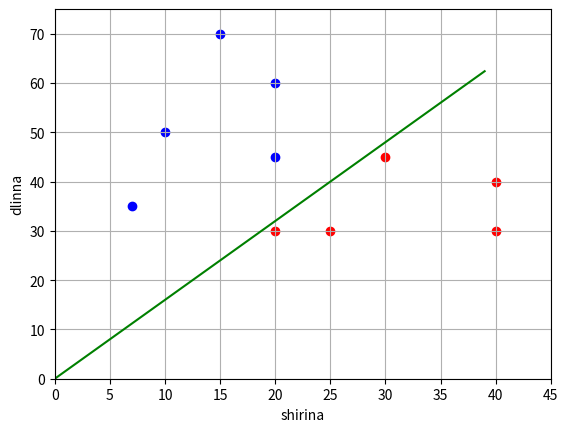

This chart was generated by the following Python code:
import numpy as np
import matplotlib.pyplot as plt

x_train = np.array([[10, 50], [20, 30], [25, 30], [20, 60], [15, 70], [40, 40], [30, 45], [20, 45], [40, 30], [7, 35]])
y_train = np.array([-1, 1, 1, -1, -1, 1, 1, -1, 1, -1])

n_train = len(x_train)
w = np.float32(np.array([0, -1]))
a = lambda x: np.sign(x[0]*w[0] + x[1]*w[1])
N = 50
L = 0.1
e = 0.1

last_error_index = -1

for n in range(N):
    for i in range(n_train):
        if y_train[i]*a(x_train[i]) < 0:
            w[0] = w[0] + L * y_train[i]
            last_error_index = i

    Q = sum([1 for i in range(n_train) if y_train[i]*a(x_train[i]) < 0])
    if Q == 0:
        break

if last_error_index > -1:
    w[0] = w[0] + e * y_train[last_error_index]

print(w)

line_x = list(range(max(x_train[:, 0])))
line_y = [w[0]*x for x in line_x]

x_0 = x_train[y_train == 1]
x_1 = x_train[y_train == -1]

plt.scatter(x_0[:, 0], x_0[:, 1], color = 'red')
plt.scatter(x_1[:, 0], x_1[:, 1], color = 'blue')
plt.plot(line_x, line_y, color='green')

plt.xlim([0, 45])
plt.ylim(0, 75)
plt.ylabel("dlinna")
plt.xlabel("shirina")
plt.grid(True)
plt.show()
